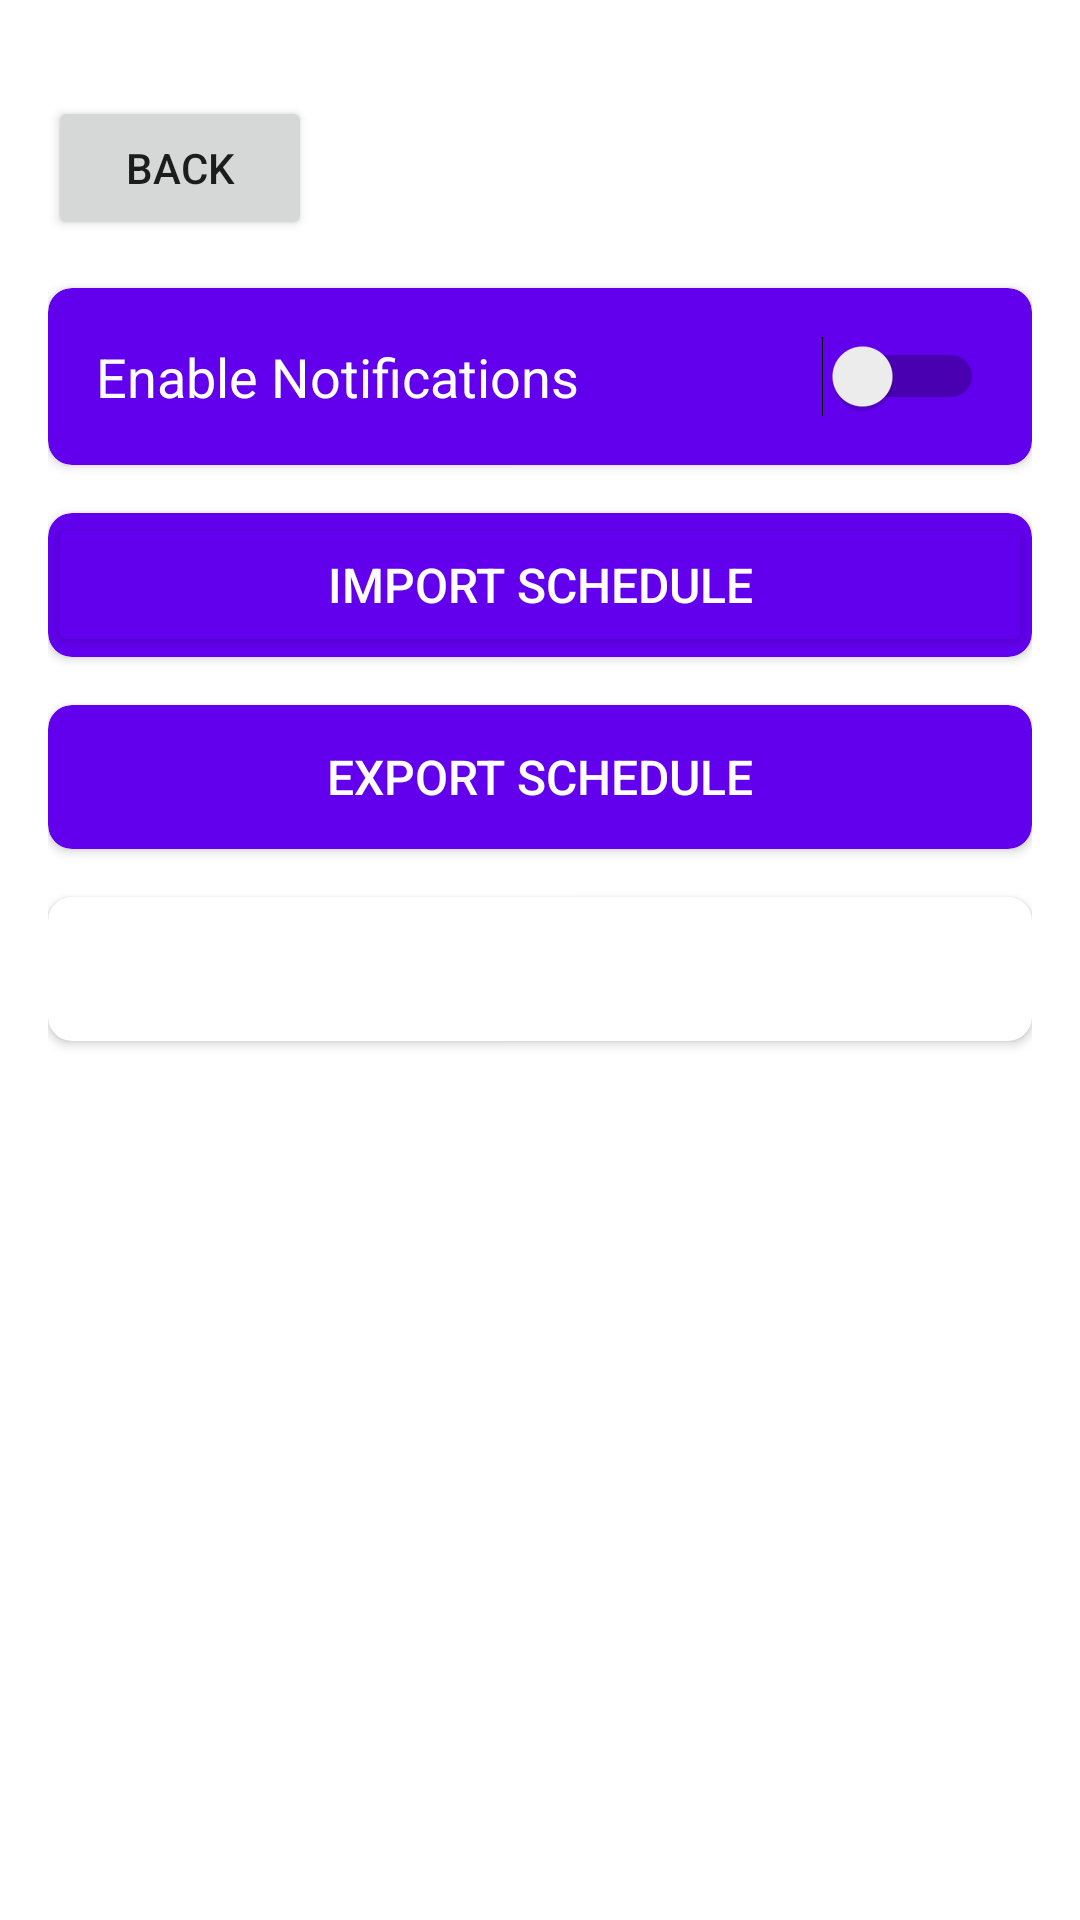

Layout XML and referenced resources for this Android screen:
<!-- AndroidManifest.xml: application theme Theme.TimeSyncEduAlertV2 -->
<!-- res/layout/activity_settings.xml -->
<?xml version="1.0" encoding="utf-8"?>
<LinearLayout xmlns:android="http://schemas.android.com/apk/res/android"
    xmlns:app="http://schemas.android.com/apk/res-auto"
    android:layout_width="match_parent"
    android:layout_height="match_parent"
    android:orientation="vertical"
    android:padding="16dp"
    android:background="@android:color/background_light">

    <Button
        android:id="@+id/button_back"
        android:layout_width="wrap_content"
        android:layout_height="wrap_content"
        android:text="@string/hint_back"
        android:layout_gravity="start"
        android:layout_marginVertical="16dp"/>

    
    <androidx.cardview.widget.CardView
        android:layout_width="match_parent"
        android:layout_height="wrap_content"
        android:layout_marginBottom="16dp"
        android:elevation="4dp"
        android:padding="16dp"
        android:backgroundTint="@color/purple_500"
        app:cardCornerRadius="8dp">

        <LinearLayout
            android:layout_width="match_parent"
            android:layout_height="wrap_content"
            android:orientation="horizontal"
            android:layout_margin="16sp"
            android:gravity="center_vertical">

            <TextView
                android:layout_width="wrap_content"
                android:layout_height="wrap_content"
                android:text="Enable Notifications"
                android:textSize="18sp"
                android:textColor="@android:color/white"
                android:layout_weight="1" />

            <Switch
                android:id="@+id/switch_enable_notifications"
                android:layout_width="wrap_content"
                android:layout_height="wrap_content"
                android:layout_gravity="end" />
        </LinearLayout>
    </androidx.cardview.widget.CardView>

    
    <androidx.cardview.widget.CardView
        android:layout_width="match_parent"
        android:layout_height="wrap_content"
        android:layout_marginBottom="16dp"
        android:elevation="4dp"
        android:padding="16dp"
        android:backgroundTint="@color/purple_500"
        app:cardCornerRadius="8dp">

        <Button
            android:id="@+id/button_import_schedule"
            android:layout_width="match_parent"
            android:layout_height="wrap_content"
            android:text="Import Schedule"
            android:textSize="16sp"
            android:textColor="@android:color/white"
            android:backgroundTint="@color/purple_500"
            />
    </androidx.cardview.widget.CardView>

    
    <androidx.cardview.widget.CardView
        android:layout_width="match_parent"
        android:layout_height="wrap_content"
        android:layout_marginBottom="16dp"
        android:elevation="4dp"
        android:padding="16dp"
        android:backgroundTint="@color/purple_500"
        app:cardCornerRadius="8dp">

        <Button
            android:id="@+id/button_export_schedule"
            android:layout_width="match_parent"
            android:layout_height="wrap_content"
            android:text="Export Schedule"
            android:textSize="16sp"
            android:textColor="@android:color/white"
            android:backgroundTint="@color/purple_500"
            android:background="@android:color/transparent" />
    </androidx.cardview.widget.CardView>

    
    <androidx.cardview.widget.CardView
        android:layout_width="match_parent"
        android:layout_height="wrap_content"
        android:layout_marginBottom="16dp"
        android:elevation="4dp"
        android:padding="16dp"
        android:backgroundTint="@color/red"
        app:cardCornerRadius="8dp">

        <Button
            android:id="@+id/button_clear_all_schedules"
            android:layout_width="match_parent"
            android:layout_height="wrap_content"
            android:text="Clear All Schedules"
            android:textSize="16sp"
            android:textColor="@android:color/white"
            android:backgroundTint="@color/red"
            android:background="@android:color/transparent" />
    </androidx.cardview.widget.CardView>

</LinearLayout>
<!-- resources referenced by this layout -->
<resources>
  <string name="hint_back">Back</string>
  <style name="Theme.TimeSyncEduAlertV2" parent="Theme.MaterialComponents.DayNight.NoActionBar">
          
          <item name="colorPrimary">@color/purple_500</item>
          <item name="colorPrimaryVariant">@color/purple_700</item>
          <item name="colorOnPrimary">@color/white</item>
          
          <item name="colorSecondary">@color/teal_200</item>
          <item name="colorSecondaryVariant">@color/teal_700</item>
          <item name="colorOnSecondary">@color/black</item>
          
          <item name="android:statusBarColor">?attr/colorPrimaryVariant</item>
          
      </style>
  <!-- not gathered from this repository: default colours our renderer supplied (Android Studio template values) -->
  <color name="purple_500">#FF6200EE</color>
  <color name="purple_700">#FF3700B3</color>
  <color name="teal_200">#FF03DAC5</color>
  <color name="teal_700">#FF018786</color>
  <color name="black">#FF000000</color>
  <color name="white">#FFFFFFFF</color>
</resources>
